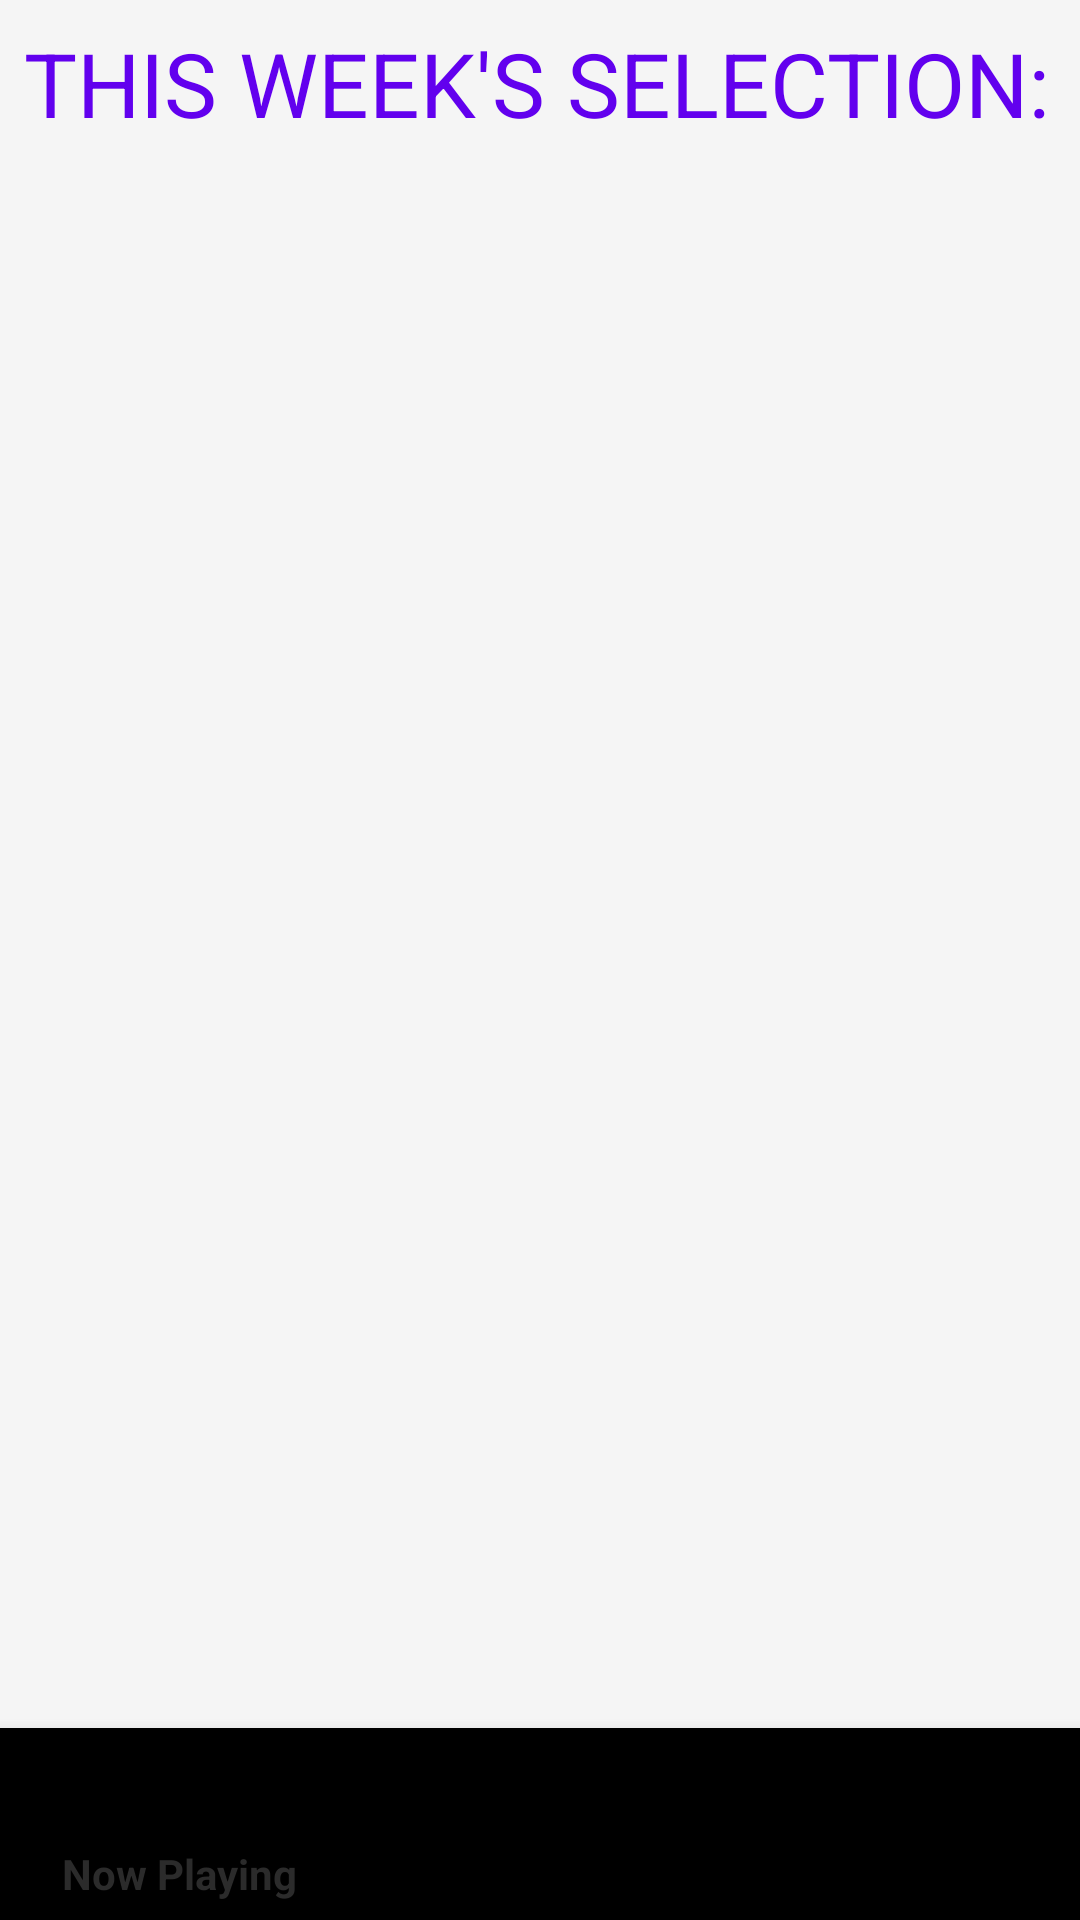

Reconstruct the res/layout file that produces this screen, plus the resources it refers to.
<!-- AndroidManifest.xml: application theme AppTheme -->
<!-- res/layout/activity_main.xml -->
<?xml version="1.0" encoding="utf-8"?>

<ScrollView xmlns:android="http://schemas.android.com/apk/res/android"
    xmlns:app="http://schemas.android.com/apk/res-auto"
    xmlns:tools="http://schemas.android.com/tools"
    android:layout_width="match_parent"
    android:layout_height="match_parent"
    android:fillViewport="true">

    <LinearLayout
        android:layout_width="match_parent"
        android:layout_height="match_parent"
        android:orientation="vertical"
        tools:context=".LibraryActivity">

        <TextView
            android:id="@+id/header_text"
            android:layout_width="match_parent"
            android:layout_height="0dp"
            android:layout_weight="1"
            android:padding="8dp"
            android:text="@string/this_week_s_selection"
            android:textAllCaps="true"
            android:textColor="@color/colorPrimary"
            app:fontFamily="@font/montserrat_bold"
            android:autoSizeTextType="uniform"
            android:background="@color/backgroundLight"/>

        <GridView
            android:id="@+id/album_library"
            android:layout_width="wrap_content"
            android:layout_height="0dp"
            android:layout_weight="8"
            android:background="@color/backgroundLight"
            android:horizontalSpacing="4dp"
            android:numColumns="2"
            android:verticalSpacing="4dp" />

        <android.support.design.widget.BottomNavigationView
            android:id="@+id/nav_main_activity"
            android:layout_width="match_parent"
            android:layout_height="0dp"
            android:layout_weight="1"
            app:menu="@menu/bottom_navigation"
            />


    </LinearLayout>

</ScrollView>
<!-- resources referenced by this layout -->
<resources>
  <color name="backgroundLight">#f5f5f5</color>
  <color name="colorPrimary">#6200EE</color>
  <string name="this_week_s_selection">this week\'s selection:</string>
  <style name="AppTheme" parent="Theme.AppCompat.Light.NoActionBar">
          
          <item name="colorPrimary">#2B2B2B</item>
          <item name="colorPrimaryDark">@color/colorPrimaryDark</item>
          <item name="colorAccent">#AA86FA</item>
      </style>
  <color name="colorPrimaryDark">#3700B3</color>
</resources>
